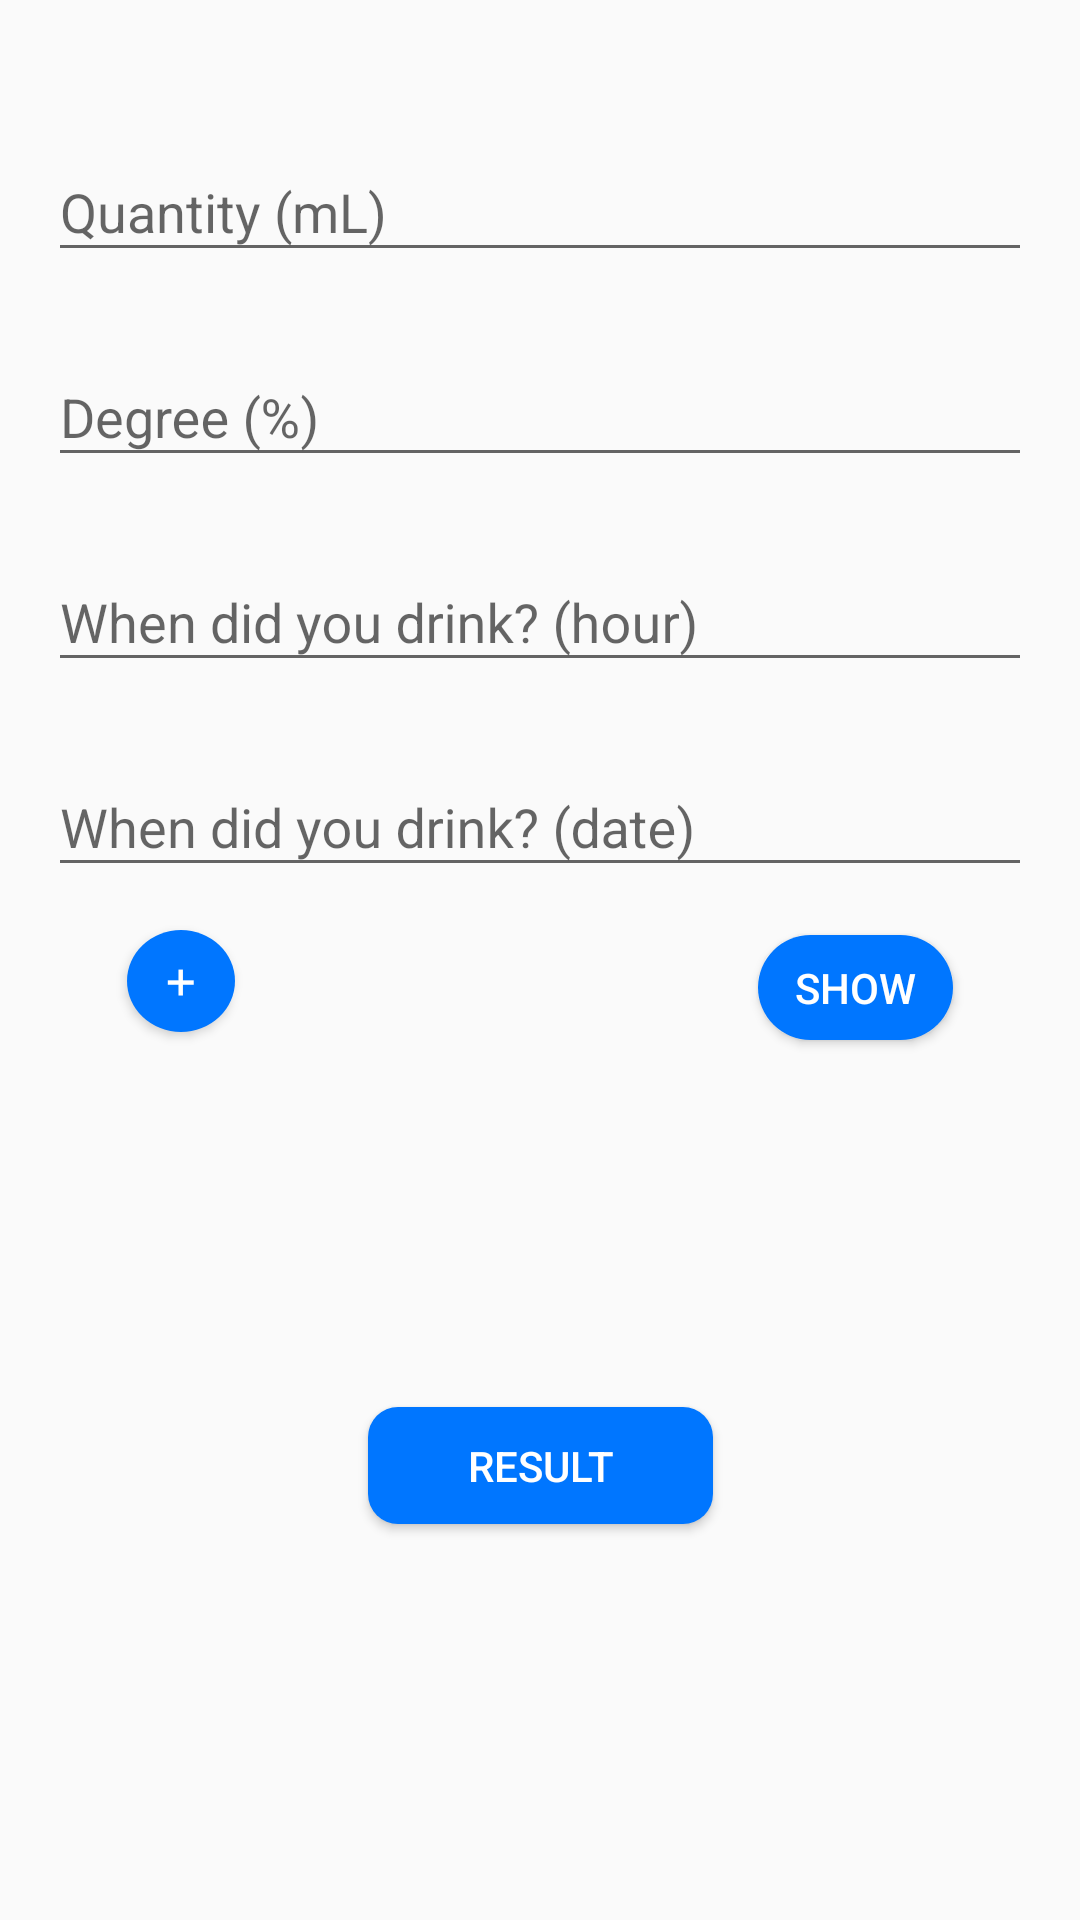

Produce the Android XML layout that renders to this screen, including the resource entries it uses.
<!-- AndroidManifest.xml: application theme AppTheme -->
<!-- res/layout/activity_main_screen.xml -->
<?xml version="1.0" encoding="utf-8"?>
<androidx.constraintlayout.widget.ConstraintLayout xmlns:android="http://schemas.android.com/apk/res/android"
    xmlns:app="http://schemas.android.com/apk/res-auto"
    xmlns:tools="http://schemas.android.com/tools"
    android:layout_width="match_parent"
    android:layout_height="match_parent"
    tools:context=".MainScreen">

    <Button
        android:id="@+id/resultButton"
        android:layout_width="115dp"
        android:layout_height="39dp"
        android:layout_marginTop="100dp"
        android:layout_marginBottom="100dp"
        android:background="@drawable/mybutton"
        android:text="@string/result"
        android:textColor="#FFFFFF"
        app:layout_constraintBottom_toBottomOf="parent"
        app:layout_constraintEnd_toEndOf="parent"
        app:layout_constraintStart_toStartOf="parent"
        app:layout_constraintTop_toBottomOf="@+id/showButton"
        app:layout_constraintVertical_bias="0.41000003" />

    <Button
        android:id="@+id/showButton"
        android:layout_width="65dp"
        android:layout_height="35dp"
        android:layout_marginStart="32dp"
        android:layout_marginTop="16dp"
        android:background="@drawable/show_button"
        android:text="@string/show"
        android:textColor="#FFFFFF"
        app:layout_constraintEnd_toEndOf="parent"
        app:layout_constraintHorizontal_bias="0.5"
        app:layout_constraintStart_toEndOf="@+id/addButton"
        app:layout_constraintTop_toBottomOf="@+id/dateInputLayout" />

    <Button
        android:id="@+id/addButton"
        android:layout_width="36dp"
        android:layout_height="34dp"
        android:layout_marginEnd="100dp"
        android:background="@drawable/add_button"
        android:lineSpacingExtra="0sp"
        android:text="@string/add"
        android:textColor="@android:color/white"
        android:textSize="20sp"
        android:textStyle="bold"
        android:typeface="serif"
        app:layout_constraintBaseline_toBaselineOf="@+id/showButton"
        app:layout_constraintEnd_toStartOf="@+id/showButton"
        app:layout_constraintStart_toStartOf="parent" />

    <com.google.android.material.textfield.TextInputLayout
        android:id="@+id/quantityInputLayout"
        android:layout_width="0dp"
        android:layout_height="wrap_content"
        android:layout_marginStart="@dimen/global_horizontal_margin"
        android:layout_marginEnd="@dimen/global_horizontal_margin"
        app:layout_constraintEnd_toEndOf="parent"
        app:layout_constraintStart_toStartOf="parent"
        app:layout_constraintTop_toTopOf="@+id/guideline">

        <com.google.android.material.textfield.TextInputEditText
            android:layout_width="match_parent"
            android:layout_height="wrap_content"
            android:hint="@string/quantity_ml" />
    </com.google.android.material.textfield.TextInputLayout>

    <com.google.android.material.textfield.TextInputLayout
        android:id="@+id/degreeInputLayout"
        android:layout_width="0dp"
        android:layout_height="wrap_content"
        android:layout_marginStart="@dimen/global_horizontal_margin"
        android:layout_marginTop="16dp"
        android:layout_marginEnd="@dimen/global_horizontal_margin"
        app:layout_constraintEnd_toEndOf="parent"
        app:layout_constraintHorizontal_bias="0.0"
        app:layout_constraintStart_toStartOf="parent"
        app:layout_constraintTop_toBottomOf="@+id/quantityInputLayout">

        <com.google.android.material.textfield.TextInputEditText
            android:layout_width="match_parent"
            android:layout_height="wrap_content"
            android:hint="@string/degree" />
    </com.google.android.material.textfield.TextInputLayout>

    <com.google.android.material.textfield.TextInputLayout
        android:id="@+id/hourInputLayout"
        android:layout_width="0dp"
        android:layout_height="wrap_content"
        android:layout_marginStart="@dimen/global_horizontal_margin"
        android:layout_marginTop="16dp"
        android:layout_marginEnd="@dimen/global_horizontal_margin"
        app:layout_constraintEnd_toEndOf="parent"
        app:layout_constraintStart_toStartOf="parent"
        app:layout_constraintTop_toBottomOf="@+id/degreeInputLayout">

        <com.google.android.material.textfield.TextInputEditText
            android:layout_width="match_parent"
            android:layout_height="wrap_content"
            android:hint="@string/when_did_you_drink_hour" />
    </com.google.android.material.textfield.TextInputLayout>

    <com.google.android.material.textfield.TextInputLayout
        android:id="@+id/dateInputLayout"
        android:layout_width="0dp"
        android:layout_height="wrap_content"
        android:layout_marginStart="@dimen/global_horizontal_margin"
        android:layout_marginTop="16dp"
        android:layout_marginEnd="@dimen/global_horizontal_margin"
        app:layout_constraintEnd_toEndOf="parent"
        app:layout_constraintStart_toStartOf="parent"
        app:layout_constraintTop_toBottomOf="@+id/hourInputLayout">

        <com.google.android.material.textfield.TextInputEditText
            android:layout_width="match_parent"
            android:layout_height="wrap_content"
            android:hint="@string/when_did_you_drink_date" />
    </com.google.android.material.textfield.TextInputLayout>

    <androidx.constraintlayout.widget.Guideline
        android:id="@+id/guideline"
        android:layout_width="wrap_content"
        android:layout_height="wrap_content"
        android:orientation="horizontal"
        app:layout_constraintGuide_percent="0.06" />

</androidx.constraintlayout.widget.ConstraintLayout>
<!-- resources referenced by this layout -->
<resources>
  <dimen name="global_horizontal_margin">16dp</dimen>
  <!-- drawable add_button (drawable) -->
  <?xml version="1.0" encoding="utf-8"?>
  <selector xmlns:android="http://schemas.android.com/apk/res/android">
      <item>
          <shape xmlns:android="http://schemas.android.com/apk/res/android" android:shape="oval">
              <solid android:color="@color/buttonColor" />
          </shape>
      </item>
  </selector>
  <!-- drawable mybutton (drawable) -->
  <?xml version="1.0" encoding="utf-8"?>
  <shape xmlns:android="http://schemas.android.com/apk/res/android">
      android:shape="rectangle" android:padding="10dp">
      <solid android:color="@color/buttonColor"/>
      <corners android:radius="10dp"/>
  </shape>
  <!-- drawable show_button (drawable) -->
  <?xml version="1.0" encoding="utf-8"?>
  <selector xmlns:android="http://schemas.android.com/apk/res/android">
      <item>
          <shape xmlns:android="http://schemas.android.com/apk/res/android" android:shape="rectangle">
              <solid android:color="@color/buttonColor" />
              <corners android:radius="100dp" />
          </shape>
      </item>
  </selector>
  <string name="add">+</string>
  <string name="degree">Degree (%)</string>
  <string name="quantity_ml">Quantity (mL)</string>
  <string name="result">Result</string>
  <string name="show">Show</string>
  <string name="when_did_you_drink_date">When did you drink? (date)</string>
  <string name="when_did_you_drink_hour">When did you drink? (hour)</string>
  <style name="AppTheme" parent="Theme.AppCompat.Light.DarkActionBar">
          
          <item name="colorPrimary">@color/colorPrimary</item>
          <item name="colorPrimaryDark">@color/colorPrimaryDark</item>
          <item name="colorAccent">@color/colorAccent</item>
      </style>
  <color name="buttonColor">#0076ff</color>
  <color name="colorPrimary">#0051a3</color>
  <color name="colorPrimaryDark">#00458a</color>
  <color name="colorAccent">#03DAC5</color>
</resources>
